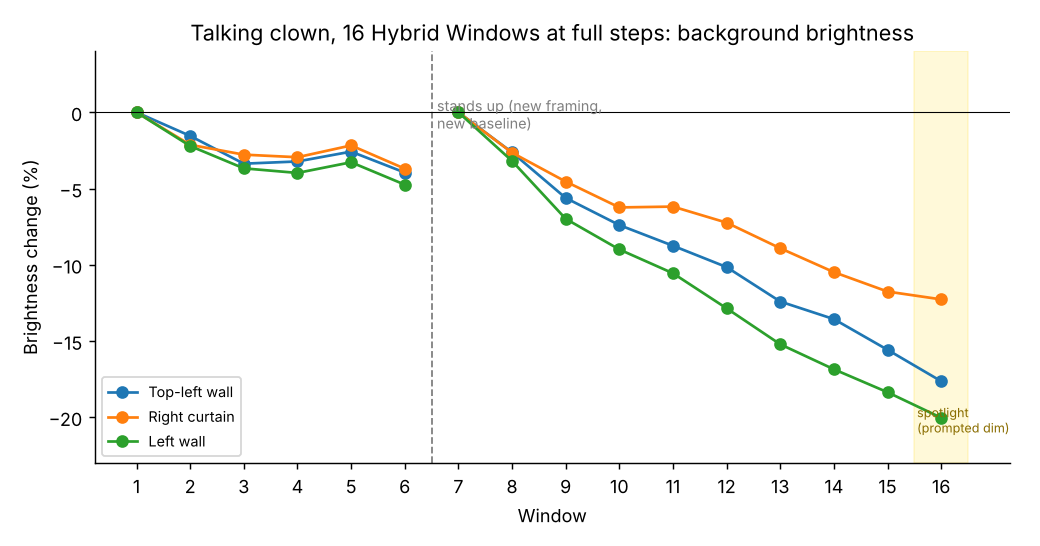

Values plotted in this chart, from the file beside it:
window, frames, top_left_wall, right_curtain, left_wall, change_top_left_pct, change_right_curtain_pct, change_left_wall_pct, baseline_window
1, 0-225, 97.9, 90.9, 81.5, 0.0, 0.0, 0.0, 1
2, 226-412, 96.3, 88.9, 79.7, -1.5, -2.1, -2.2, 1
3, 413-599, 94.6, 88.3, 78.5, -3.4, -2.8, -3.7, 1
4, 600-786, 94.7, 88.2, 78.3, -3.2, -2.9, -4.0, 1
5, 787-973, 95.3, 88.9, 78.8, -2.6, -2.2, -3.3, 1
6, 974-1160, 94.0, 87.5, 77.6, -4.0, -3.7, -4.7, 1
7, 1161-1347, 91.2, 87.6, 81.8, 0.0, 0.0, 0.0, 7
8, 1348-1534, 88.8, 85.3, 79.2, -2.6, -2.6, -3.2, 7
9, 1535-1721, 86.1, 83.6, 76.1, -5.6, -4.5, -7.0, 7
10, 1722-1908, 84.5, 82.2, 74.4, -7.4, -6.2, -9.0, 7
11, 1909-2095, 83.2, 82.2, 73.2, -8.8, -6.2, -10.6, 7
12, 2096-2282, 81.9, 81.3, 71.3, -10.2, -7.2, -12.9, 7
13, 2283-2469, 79.9, 79.8, 69.4, -12.4, -8.9, -15.2, 7
14, 2470-2656, 78.8, 78.4, 68.0, -13.6, -10.5, -16.9, 7
15, 2657-2843, 77.0, 77.3, 66.8, -15.6, -11.8, -18.4, 7
16, 2844-3030, 75.1, 76.9, 65.4, -17.6, -12.3, -20.0, 7
